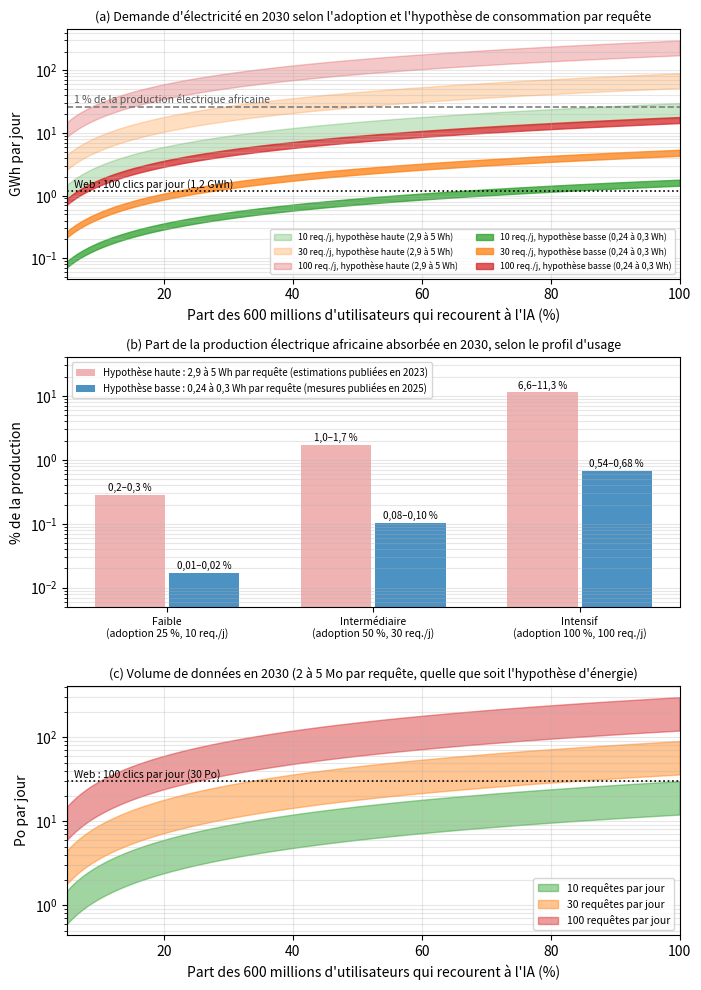

Recreate this plot in Python.
"""Chapitre 4 : demande liée à l'IA en Afrique en 2030, sans double projection.
Demande = utilisateurs × taux d'adoption × requêtes par utilisateur IA × consommation par requête."""
import numpy as np, matplotlib; matplotlib.use('Agg'); import matplotlib.pyplot as plt
U=600e6; PROD=965e3/365   # GWh/jour (965 TWh en 2024, Ember)
E25=(0.24,0.30); E23=(2.9,5.0); MO=(2.0,5.0); CI=0.456   # kgCO2e/kWh, implicite dans l'article (50 Mt pour 300 GWh/j)
PROFILS=[("Faible",0.25,10),("Intermédiaire",0.50,30),("Intensif (hypothèse de l'article)",1.00,100)]
def req(a,q): return U*a*q
def gwh(n,e): return n*e/1e9            # Wh -> GWh
def po(n,mo): return n*mo/1e9            # Mo -> Po
def mt(g): return g*365*1e6*CI/1e9       # GWh/j -> Mt/an
if __name__=='__main__':
    for nom,a,q in PROFILS:
        n=req(a,q)
        e25=[gwh(n,e) for e in E25]; e23=[gwh(n,e) for e in E23]
        print(f"{nom:35s} req/j {n/1e9:5.1f} Md | 2025 {e25[0]:.2f}-{e25[1]:.2f} GWh ({100*e25[0]/PROD:.2f}-{100*e25[1]/PROD:.2f} %) "
              f"| 2023 {e23[0]:.1f}-{e23[1]:.1f} GWh ({100*e23[0]/PROD:.1f}-{100*e23[1]/PROD:.1f} %) | BP {po(n,MO[0]):.0f}-{po(n,MO[1]):.0f} Po "
              f"| CO2 2025 {mt(e25[0]):.2f}-{mt(e25[1]):.2f} Mt, 2023 {mt(e23[0]):.1f}-{mt(e23[1]):.1f} Mt")
    print('web',gwh(U*100,0.02),'GWh', po(U*100,0.5),'Po','prod',PROD)
    a=np.linspace(0.05,1,200)
    fig,ax=plt.subplots(3,1,figsize=(7.1,10),dpi=250)
    cols={10:'#2ca02c',30:'#ff7f0e',100:'#d62728'}
    x=ax[0]
    for q,c in cols.items():
        x.fill_between(a*100,gwh(U*a*q,E23[0]),gwh(U*a*q,E23[1]),color=c,alpha=0.25,label=f'{q} req./j, hypothèse haute (2,9 à 5 Wh)')
    for q,c in cols.items():
        x.fill_between(a*100,gwh(U*a*q,E25[0]),gwh(U*a*q,E25[1]),color=c,alpha=0.75,label=f'{q} req./j, hypothèse basse (0,24 à 0,3 Wh)')
    x.axhline(1.2,color='k',ls=':',lw=1.2); x.text(6,1.35,'Web : 100 clics par jour (1,2 GWh)',fontsize=7.5)
    x.axhline(PROD*0.01,color='#7f7f7f',ls='--',lw=1.2); x.text(6,PROD*0.0113,'1 % de la production électrique africaine',fontsize=7.5,color='#555')
    x.set_yscale('log'); x.set_xlim(5,100); x.set_xlabel("Part des 600 millions d'utilisateurs qui recourent à l'IA (%)"); x.set_ylabel('GWh par jour')
    x.set_title("(a) Demande d'électricité en 2030 selon l'adoption et l'hypothèse de consommation par requête",fontsize=9); x.grid(alpha=.3,which='both'); x.legend(fontsize=6.3,loc='lower right',ncol=2)
    x=ax[1]
    labs=[p[0].split(' (')[0] for p in PROFILS]; xs=np.arange(3)
    s25=[100*gwh(req(a_,q),E25[1])/PROD for _,a_,q in PROFILS]; s23=[100*gwh(req(a_,q),E23[1])/PROD for _,a_,q in PROFILS]
    s25l=[100*gwh(req(a_,q),E25[0])/PROD for _,a_,q in PROFILS]; s23l=[100*gwh(req(a_,q),E23[0])/PROD for _,a_,q in PROFILS]
    x.bar(xs-0.18,s23,0.34,color='#d62728',alpha=0.35,label='Hypothèse haute : 2,9 à 5 Wh par requête (estimations publiées en 2023)')
    x.bar(xs+0.18,s25,0.34,color='#1f77b4',alpha=0.8,label='Hypothèse basse : 0,24 à 0,3 Wh par requête (mesures publiées en 2025)')
    for i in range(3):
        x.text(xs[i]-0.18,s23[i]*1.15,f'{s23l[i]:.1f}–{s23[i]:.1f} %'.replace('.',','),ha='center',fontsize=7)
        x.text(xs[i]+0.18,s25[i]*1.15,f'{s25l[i]:.2f}–{s25[i]:.2f} %'.replace('.',','),ha='center',fontsize=7)
    x.set_yscale('log'); x.set_ylim(0.005,40); x.set_xticks(xs); x.set_xticklabels([f'{l}\n(adoption {int(a_*100)} %, {q} req./j)' for l,(_,a_,q) in zip(labs,PROFILS)],fontsize=7.5)
    x.set_ylabel('% de la production'); x.set_title("(b) Part de la production électrique africaine absorbée en 2030, selon le profil d'usage",fontsize=9); x.grid(alpha=.3,axis='y',which='both'); x.legend(fontsize=7,loc='upper left')
    x=ax[2]
    for q,c in cols.items():
        x.fill_between(a*100,po(U*a*q,MO[0]),po(U*a*q,MO[1]),color=c,alpha=0.45,label=f'{q} requêtes par jour')
    x.axhline(30,color='k',ls=':',lw=1.2); x.text(6,33,'Web : 100 clics par jour (30 Po)',fontsize=7.5)
    x.set_xlim(5,100); x.set_yscale('log'); x.set_xlabel("Part des 600 millions d'utilisateurs qui recourent à l'IA (%)"); x.set_ylabel('Po par jour')
    x.set_title('(c) Volume de données en 2030 (2 à 5 Mo par requête, quelle que soit l\'hypothèse d\'énergie)',fontsize=9); x.grid(alpha=.3,which='both'); x.legend(fontsize=7.5,loc='lower right')
    plt.tight_layout(); plt.savefig('Figure_4_1_demande_IA.png',dpi=250); plt.savefig('Figure_4_1_demande_IA.svg')
